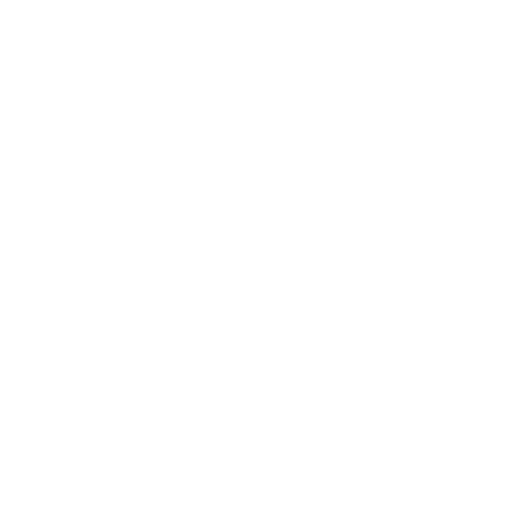
t = 0.00 s
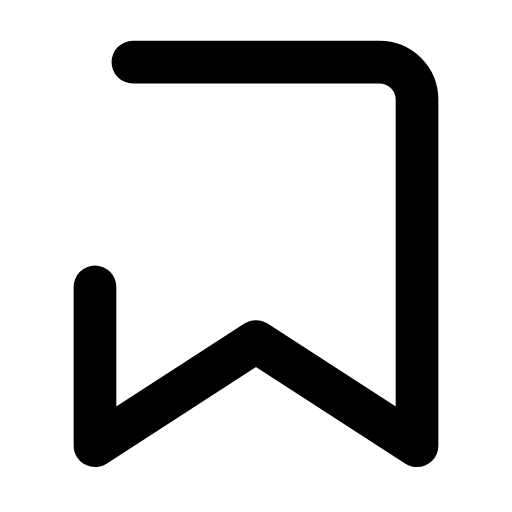
t = 0.16 s
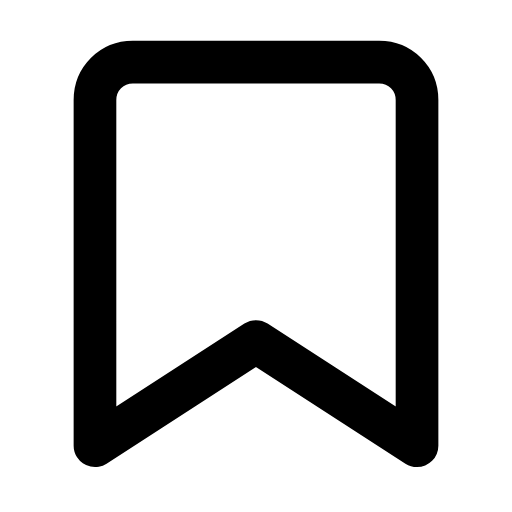
t = 0.47 s
t = 0.68 s: frame unchanged from t = 0.47 s, image omitted
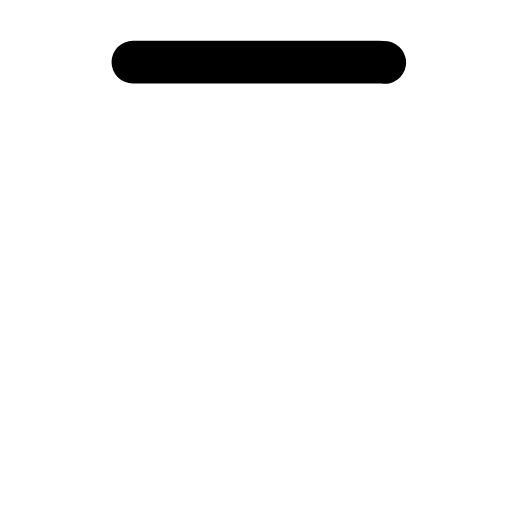
t = 0.95 s
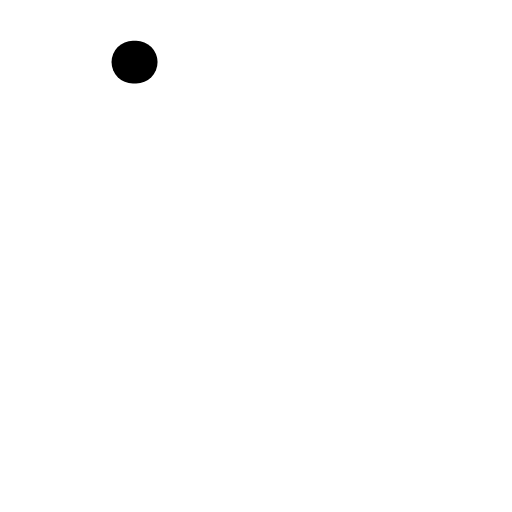
t = 1.16 s

The animated SVG that drew these frames (rendered in a browser with its animation timeline set to each time). Animation: 1 SMIL element (animate=1); one cycle of 1.40 s, repeats indefinitely.

<svg xmlns="http://www.w3.org/2000/svg" width="24" height="24" viewBox="0 0 24 24" fill="none"><g transform="translate(-1.32 -1.307) scale(1.11)"><path stroke="currentColor" stroke-width="1.802" stroke-linecap="round" stroke-linejoin="round" fill="none" d="M6.8 3.8L17.2 3.8C18.1 3.8 18.8 4.5 18.8 5.4L18.8 20L12 15.6L5.2 20L5.2 5.4C5.2 4.5 5.9 3.8 6.8 3.8Z" stroke-dasharray="61"><animate attributeName="stroke-dashoffset" values="61;0;0;61;61" keyTimes="0;0.45;0.6;0.9;1" dur="1.4s" repeatCount="indefinite" calcMode="spline" keySplines="0.16 1 0.3 1;0.16 1 0.3 1;0.16 1 0.3 1;0.16 1 0.3 1"/></path></g></svg>
